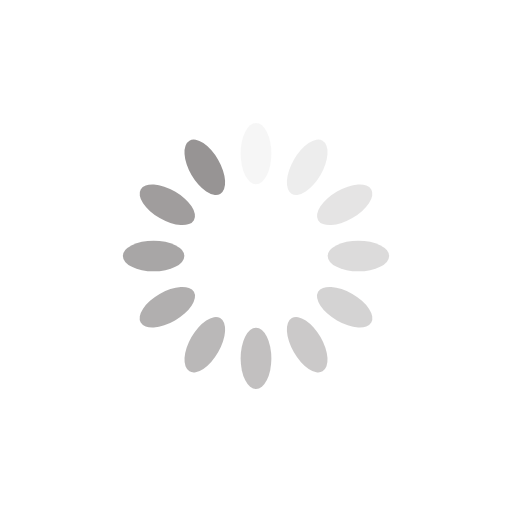
t = 0.00 s
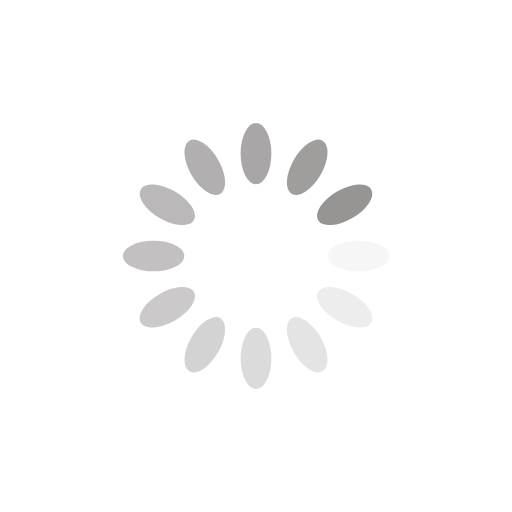
t = 0.25 s
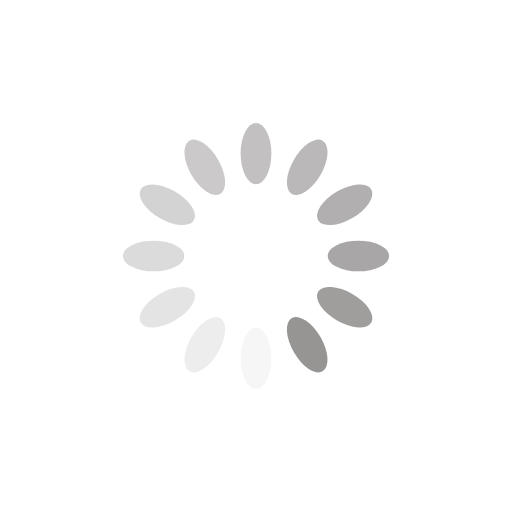
t = 0.50 s
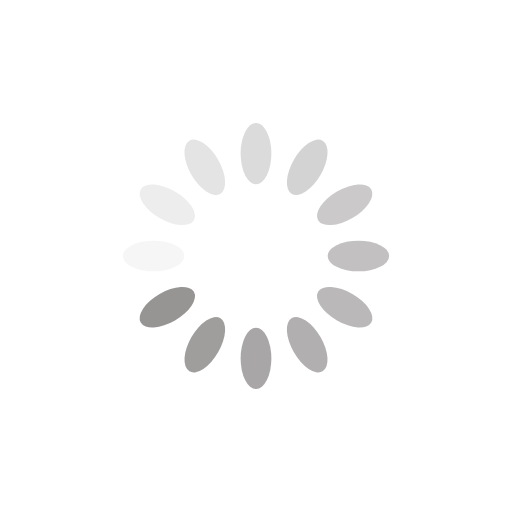
t = 0.75 s

The animated SVG that drew these frames (rendered in a browser with its animation timeline set to each time). Animation: 12 SMIL elements (animate=12); one cycle of 1.00 s, repeats indefinitely.

<svg xmlns="http://www.w3.org/2000/svg" xmlns:xlink="http://www.w3.org/1999/xlink" style="margin: auto; background: rgba(255, 255, 255, 0); display: block;" width="200px" height="200px" viewBox="0 0 100 100" preserveAspectRatio="xMidYMid">
<g transform="rotate(0 50 50)">
  <rect x="47" y="24" rx="3" ry="6" width="6" height="12" fill="#979494">
    <animate attributeName="opacity" values="1;0" keyTimes="0;1" dur="1s" begin="-0.9166666666666666s" repeatCount="indefinite"></animate>
  </rect>
</g><g transform="rotate(30 50 50)">
  <rect x="47" y="24" rx="3" ry="6" width="6" height="12" fill="#979494">
    <animate attributeName="opacity" values="1;0" keyTimes="0;1" dur="1s" begin="-0.8333333333333334s" repeatCount="indefinite"></animate>
  </rect>
</g><g transform="rotate(60 50 50)">
  <rect x="47" y="24" rx="3" ry="6" width="6" height="12" fill="#979494">
    <animate attributeName="opacity" values="1;0" keyTimes="0;1" dur="1s" begin="-0.75s" repeatCount="indefinite"></animate>
  </rect>
</g><g transform="rotate(90 50 50)">
  <rect x="47" y="24" rx="3" ry="6" width="6" height="12" fill="#979494">
    <animate attributeName="opacity" values="1;0" keyTimes="0;1" dur="1s" begin="-0.6666666666666666s" repeatCount="indefinite"></animate>
  </rect>
</g><g transform="rotate(120 50 50)">
  <rect x="47" y="24" rx="3" ry="6" width="6" height="12" fill="#979494">
    <animate attributeName="opacity" values="1;0" keyTimes="0;1" dur="1s" begin="-0.5833333333333334s" repeatCount="indefinite"></animate>
  </rect>
</g><g transform="rotate(150 50 50)">
  <rect x="47" y="24" rx="3" ry="6" width="6" height="12" fill="#979494">
    <animate attributeName="opacity" values="1;0" keyTimes="0;1" dur="1s" begin="-0.5s" repeatCount="indefinite"></animate>
  </rect>
</g><g transform="rotate(180 50 50)">
  <rect x="47" y="24" rx="3" ry="6" width="6" height="12" fill="#979494">
    <animate attributeName="opacity" values="1;0" keyTimes="0;1" dur="1s" begin="-0.4166666666666667s" repeatCount="indefinite"></animate>
  </rect>
</g><g transform="rotate(210 50 50)">
  <rect x="47" y="24" rx="3" ry="6" width="6" height="12" fill="#979494">
    <animate attributeName="opacity" values="1;0" keyTimes="0;1" dur="1s" begin="-0.3333333333333333s" repeatCount="indefinite"></animate>
  </rect>
</g><g transform="rotate(240 50 50)">
  <rect x="47" y="24" rx="3" ry="6" width="6" height="12" fill="#979494">
    <animate attributeName="opacity" values="1;0" keyTimes="0;1" dur="1s" begin="-0.25s" repeatCount="indefinite"></animate>
  </rect>
</g><g transform="rotate(270 50 50)">
  <rect x="47" y="24" rx="3" ry="6" width="6" height="12" fill="#979494">
    <animate attributeName="opacity" values="1;0" keyTimes="0;1" dur="1s" begin="-0.16666666666666666s" repeatCount="indefinite"></animate>
  </rect>
</g><g transform="rotate(300 50 50)">
  <rect x="47" y="24" rx="3" ry="6" width="6" height="12" fill="#979494">
    <animate attributeName="opacity" values="1;0" keyTimes="0;1" dur="1s" begin="-0.08333333333333333s" repeatCount="indefinite"></animate>
  </rect>
</g><g transform="rotate(330 50 50)">
  <rect x="47" y="24" rx="3" ry="6" width="6" height="12" fill="#979494">
    <animate attributeName="opacity" values="1;0" keyTimes="0;1" dur="1s" begin="0s" repeatCount="indefinite"></animate>
  </rect>
</g>
</svg>